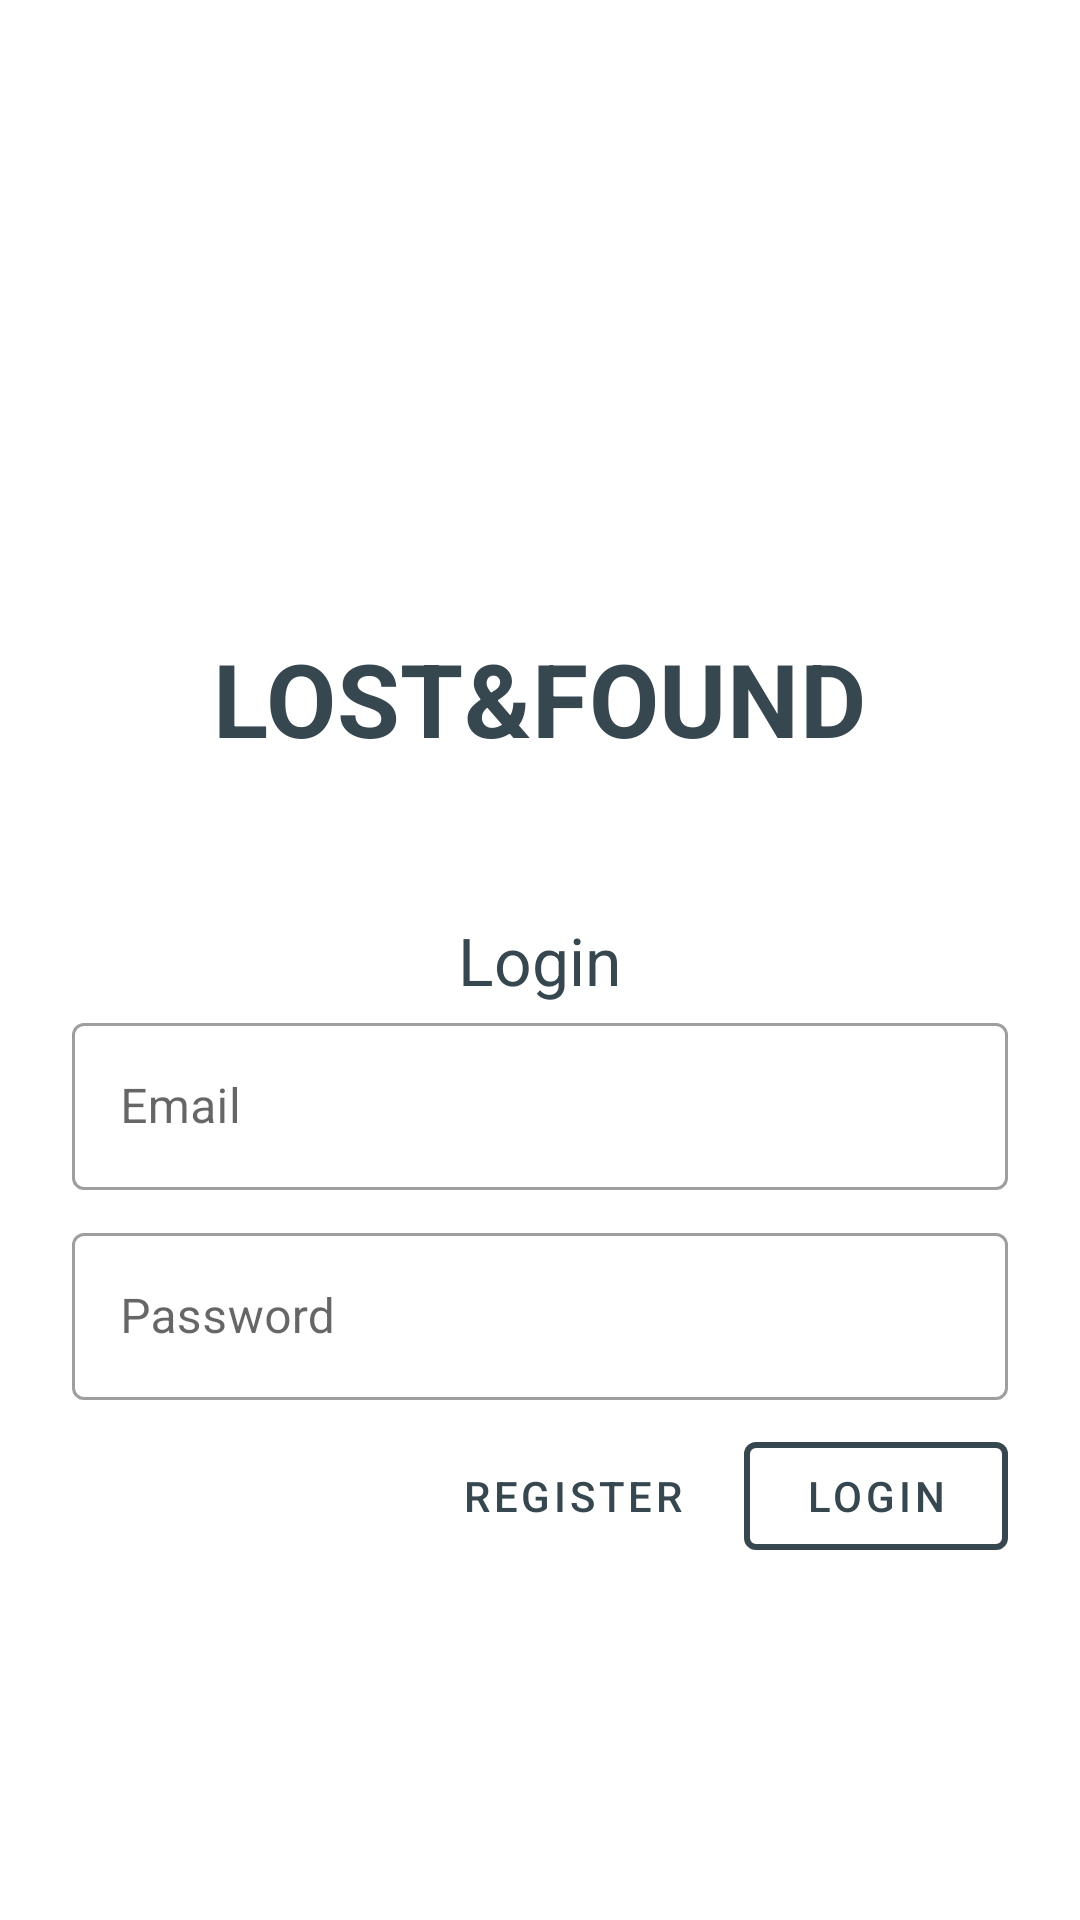

Reconstruct the res/layout file that produces this screen, plus the resources it refers to.
<!-- AndroidManifest.xml: application theme LostFoundTheme -->
<!-- res/layout/activity_login.xml -->
<?xml version="1.0" encoding="utf-8"?>
<ScrollView xmlns:android="http://schemas.android.com/apk/res/android"
    xmlns:app="http://schemas.android.com/apk/res-auto"
    xmlns:tools="http://schemas.android.com/tools"
    android:layout_width="match_parent"
    android:layout_height="match_parent"
    android:background="@color/loginPageBackgroundColor"
    tools:context=".Activities.LoginActivity">

    <LinearLayout
        android:layout_width="match_parent"
        android:layout_height="wrap_content"
        android:clipChildren="false"
        android:clipToPadding="false"
        android:orientation="vertical"
        android:padding="24dp">

        <ImageView
            android:layout_width="150dp"
            android:layout_height="150dp"
            android:layout_gravity="center_horizontal"
            android:layout_marginTop="24dp"
            android:layout_marginBottom="12dp"
            app:srcCompat="@drawable/lost_found_logo" />

        <TextView
            android:layout_width="wrap_content"
            android:layout_height="wrap_content"
            android:layout_gravity="center_horizontal"
            android:layout_marginBottom="50dp"
            android:text="@string/app_name"
            android:textAppearance="@style/TextAppearance.LostFound.Title" />

        <TextView
            android:layout_width="wrap_content"
            android:layout_height="wrap_content"
            android:layout_gravity="center_horizontal"
            android:text="@string/button_login"
            android:textAppearance="@style/Base.TextAppearance.AppCompat.Large" />

        <com.google.android.material.textfield.TextInputLayout
            style="@style/Widget.LostFound.TextInputLayout"
            android:layout_width="match_parent"
            android:layout_height="wrap_content"
            android:hint="@string/hint_email">

            <com.google.android.material.textfield.TextInputEditText
                android:id="@+id/editTextEmail"
                android:layout_width="match_parent"
                android:layout_height="wrap_content"
                android:inputType="text"
                android:maxLines="1" />

        </com.google.android.material.textfield.TextInputLayout>

        <com.google.android.material.textfield.TextInputLayout
            style="@style/Widget.LostFound.TextInputLayout"
            android:layout_width="match_parent"
            android:layout_height="wrap_content"
            android:hint="@string/hint_password">

            <com.google.android.material.textfield.TextInputEditText
                android:id="@+id/editTextPassword"
                android:layout_width="match_parent"
                android:layout_height="wrap_content"
                android:inputType="textPassword" />

        </com.google.android.material.textfield.TextInputLayout>

        <RelativeLayout
            android:layout_width="match_parent"
            android:layout_height="wrap_content">

            <com.google.android.material.button.MaterialButton
                android:id="@+id/buttonSignin"
                style="@style/Widget.LostFound.Button.TextButton"
                android:layout_width="wrap_content"
                android:layout_height="wrap_content"
                android:layout_alignParentEnd="true"
                android:layout_alignParentRight="true"
                android:text="@string/button_login"
                app:strokeColor="@color/button"
                app:strokeWidth="2dp"/>

            <com.google.android.material.button.MaterialButton
                android:id="@+id/textViewSignup"
                style="@style/Widget.LostFound.Button.TextButton"
                android:layout_width="wrap_content"
                android:layout_height="wrap_content"
                android:layout_marginEnd="12dp"
                android:layout_marginRight="12dp"
                android:layout_toStartOf="@id/buttonSignin"
                android:layout_toLeftOf="@id/buttonSignin"
                android:text="@string/button_register"/>

        </RelativeLayout>

        <RelativeLayout
            android:layout_width="match_parent"
            android:layout_height="wrap_content"
            android:layout_marginTop="20dp">

            

        </RelativeLayout>

    </LinearLayout>

</ScrollView>


<!-- resources referenced by this layout -->
<resources>
  <color name="button">@color/textColorPrimary</color>
  <color name="loginPageBackgroundColor">#FFFFFF</color>
  <string name="app_name">Lost&amp;Found</string>
  <string name="button_login">Login</string>
  <string name="button_register">Register</string>
  <string name="hint_email">Email</string>
  <string name="hint_password">Password</string>
  <style name="TextAppearance.LostFound.Title" parent="TextAppearance.MaterialComponents.Headline4">
          <item name="textAllCaps">true</item>
          <item name="android:textStyle">bold</item>
          <item name="android:textColor">?android:attr/textColorPrimary</item>
      </style>
  <style name="Widget.LostFound.Button.TextButton" parent="Widget.MaterialComponents.Button.TextButton">
          <item name="android:textColor">?android:attr/textColorPrimary</item>
      </style>
  <style name="Widget.LostFound.TextInputLayout" parent="Widget.MaterialComponents.TextInputLayout.OutlinedBox">
          <item name="hintTextAppearance">@style/TextAppearance.LostFound.TextInputLayout.HintText</item>
          <item name="android:paddingBottom">8dp</item>
      </style>
  <style name="LostFoundTheme" parent="Theme.MaterialComponents.Light.NoActionBar">
          
          <item name="colorPrimary">@color/colorPrimary</item>
          <item name="colorPrimaryDark">@color/colorPrimaryDark</item>
          <item name="colorAccent">@color/colorAccent</item>
          <item name="android:windowLightStatusBar" tools:targetApi="m">true</item>
          <item name="colorControlActivated">@color/colorControlActivated</item>
          <item name="android:textColorPrimary">@color/textColorPrimary</item>
      </style>
  <color name="textColorPrimary">#37474f</color>
  <style name="TextAppearance.LostFound.TextInputLayout.HintText" parent="TextAppearance.MaterialComponents.Subtitle2">
          <item name="android:textColor">?android:attr/textColorPrimary</item>
      </style>
  <color name="colorPrimary">#b0bec5</color>
  <color name="colorPrimaryDark">#707070</color>
  <color name="colorAccent">#808e95</color>
  <color name="colorControlActivated">#707070</color>
</resources>
